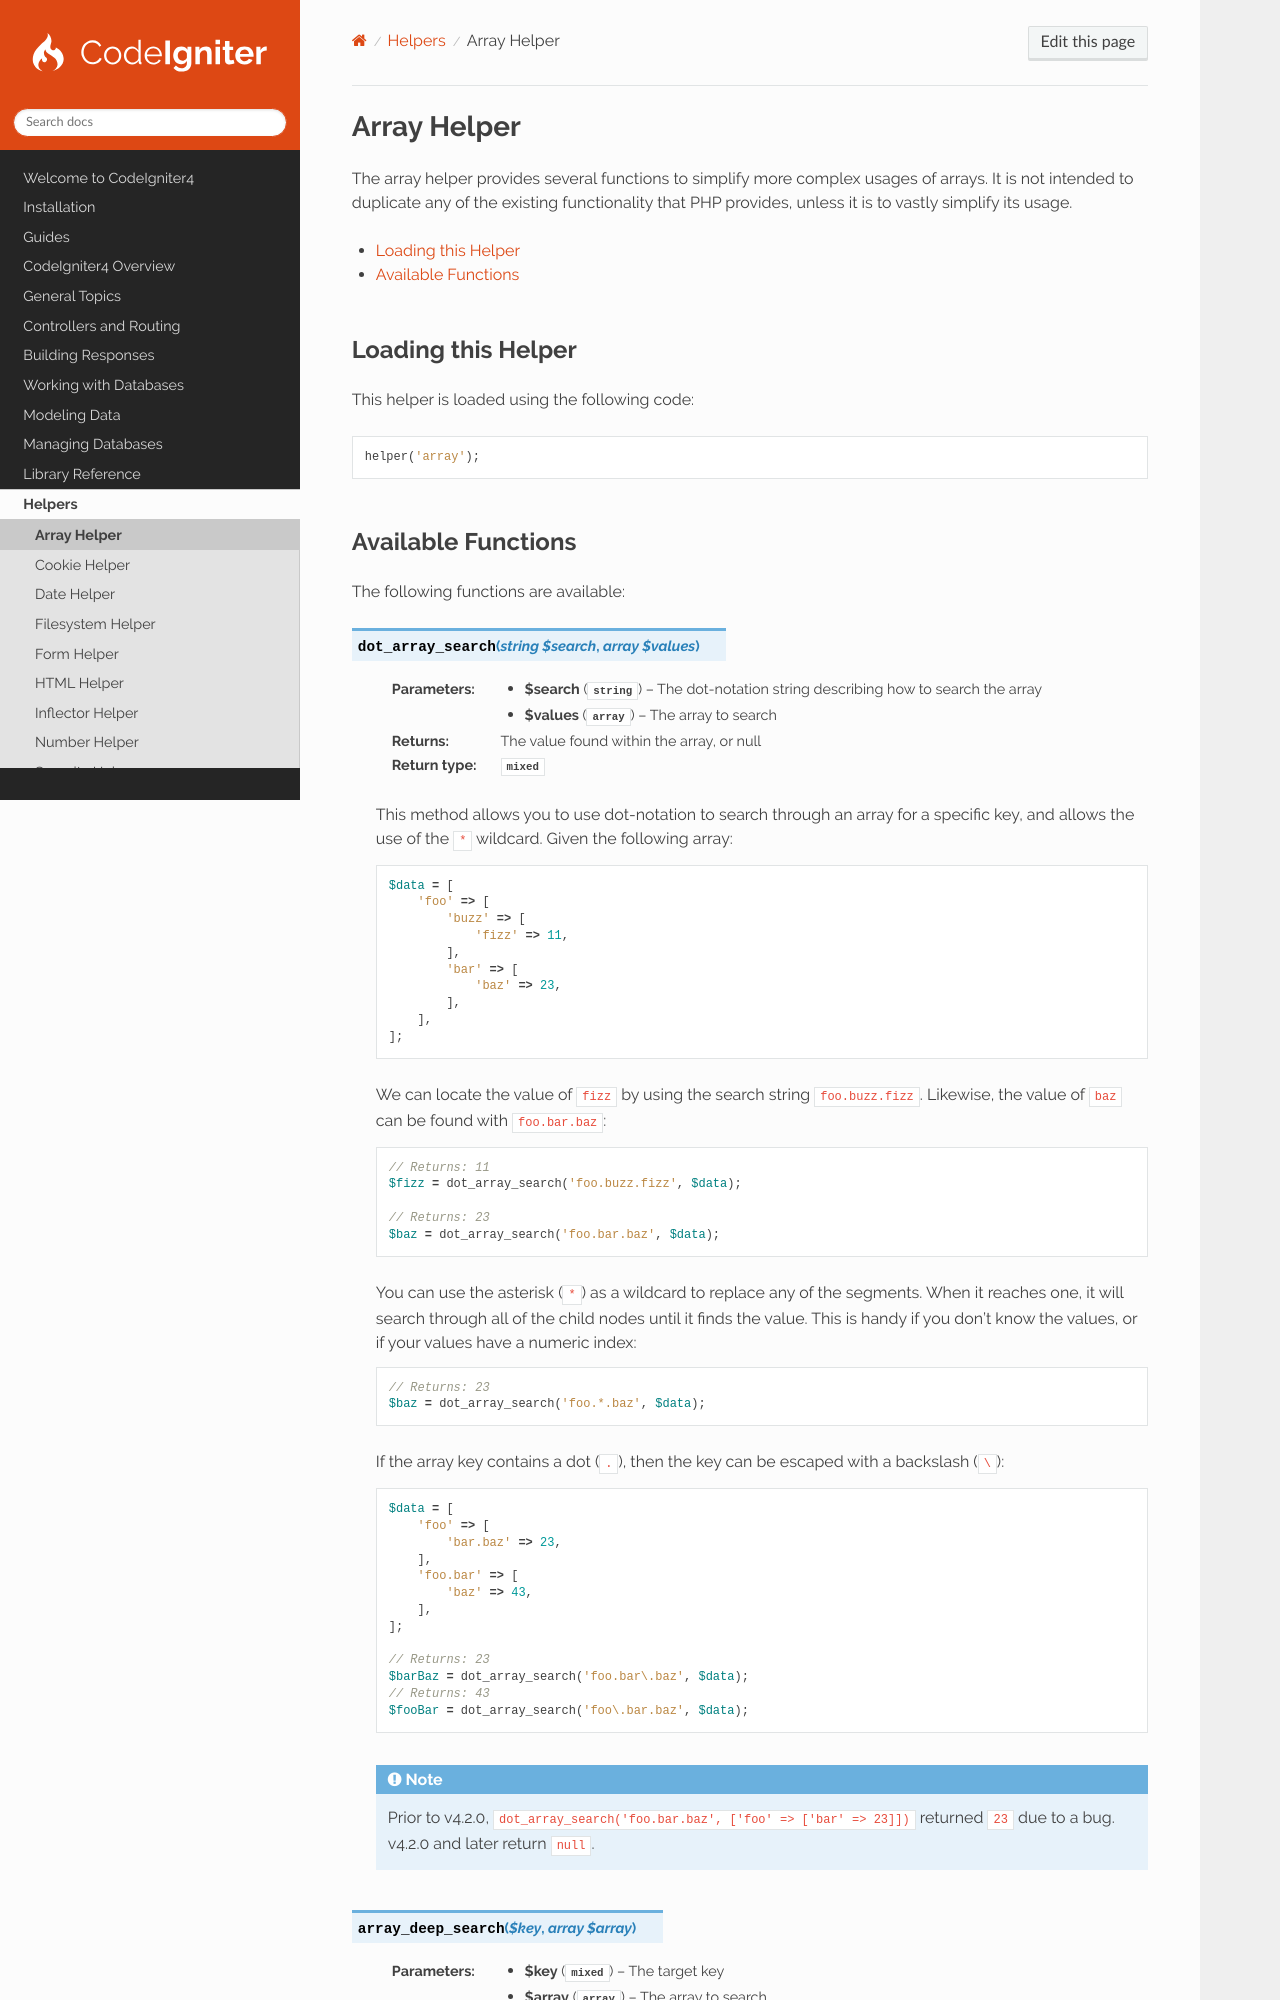

repository: codeigniter4/CodeIgniter4 · page: helpers/array_helper.html · generator: sphinx

############
Array Helper
############

The array helper provides several functions to simplify more complex usages of arrays. It is not intended to duplicate
any of the existing functionality that PHP provides, unless it is to vastly simplify its usage.

.. contents::
    :local:
    :depth: 2

Loading this Helper
===================

This helper is loaded using the following code:

.. literalinclude:: array_helper/001.php
        :lines: 2-
